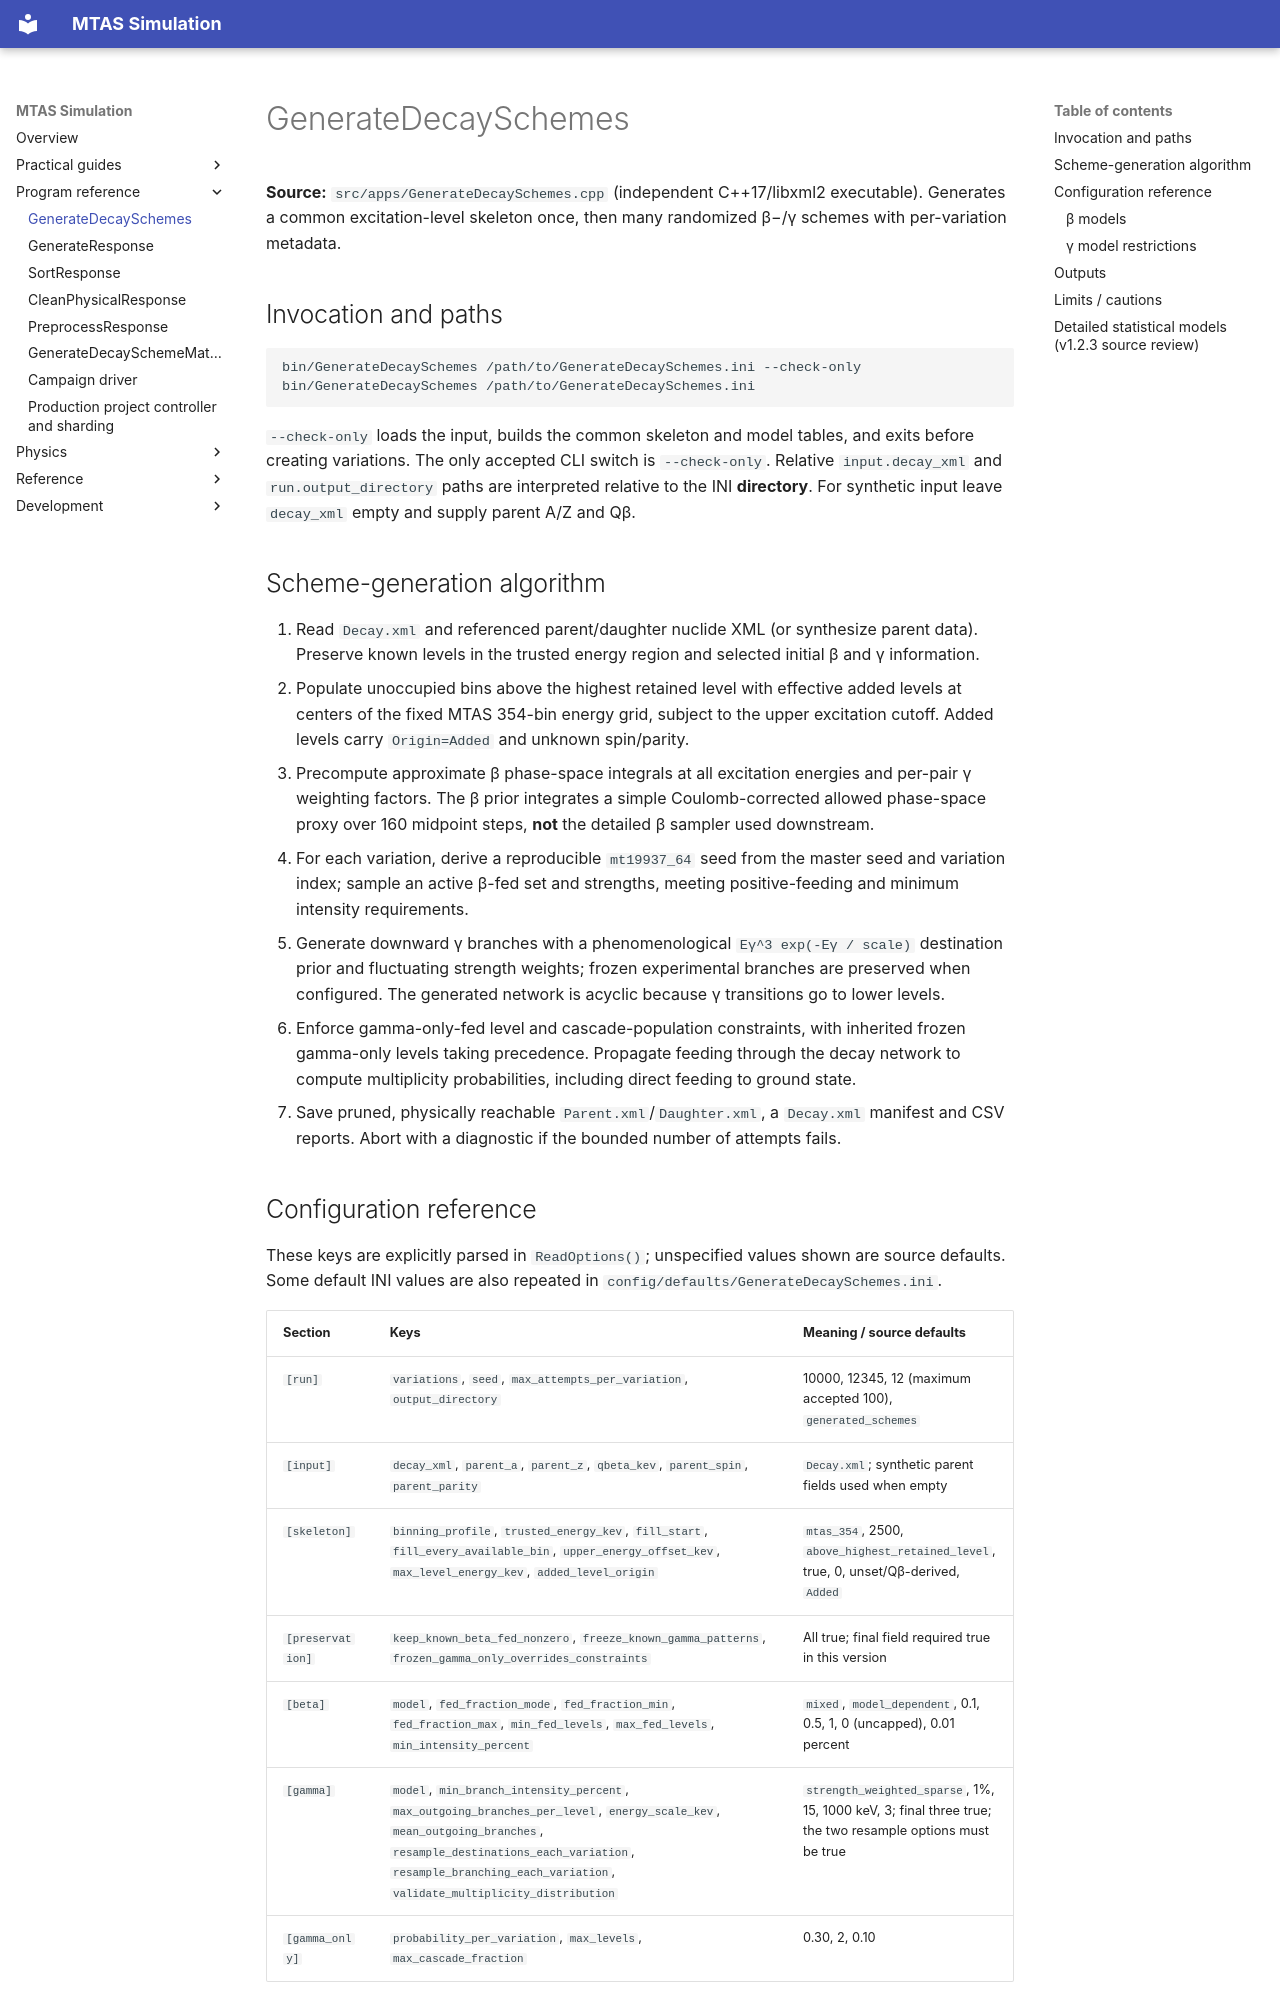

repository: Genesis-MTAS/simulationLibrary-manual · page: programs/GenerateDecaySchemes/index.html · generator: mkdocs

# GenerateDecaySchemes

**Source:** `src/apps/GenerateDecaySchemes.cpp` (independent C++17/libxml2 executable). Generates a common excitation-level skeleton once, then many randomized β−/γ schemes with per-variation metadata.

## Invocation and paths

```bash
bin/GenerateDecaySchemes /path/to/GenerateDecaySchemes.ini --check-only
bin/GenerateDecaySchemes /path/to/GenerateDecaySchemes.ini
```

`--check-only` loads the input, builds the common skeleton and model tables, and exits before creating variations. The only accepted CLI switch is `--check-only`. Relative `input.decay_xml` and `run.output_directory` paths are interpreted relative to the INI **directory**. For synthetic input leave `decay_xml` empty and supply parent A/Z and Qβ.

## Scheme-generation algorithm

1. Read `Decay.xml` and referenced parent/daughter nuclide XML (or synthesize parent data). Preserve known levels in the trusted energy region and selected initial β and γ information.
2. Populate unoccupied bins above the highest retained level with effective added levels at centers of the fixed MTAS 354-bin energy grid, subject to the upper excitation cutoff. Added levels carry `Origin=Added` and unknown spin/parity.
3. Precompute approximate β phase-space integrals at all excitation energies and per-pair γ weighting factors. The β prior integrates a simple Coulomb-corrected allowed phase-space proxy over 160 midpoint steps, **not** the detailed β sampler used downstream.
4. For each variation, derive a reproducible `mt19937_64` seed from the master seed and variation index; sample an active β-fed set and strengths, meeting positive-feeding and minimum intensity requirements.
5. Generate downward γ branches with a phenomenological `Eγ^3 exp(-Eγ / scale)` destination prior and fluctuating strength weights; frozen experimental branches are preserved when configured. The generated network is acyclic because γ transitions go to lower levels.
6. Enforce gamma-only-fed level and cascade-population constraints, with inherited frozen gamma-only levels taking precedence. Propagate feeding through the decay network to compute multiplicity probabilities, including direct feeding to ground state.
7. Save pruned, physically reachable `Parent.xml`/`Daughter.xml`, a `Decay.xml` manifest and CSV reports. Abort with a diagnostic if the bounded number of attempts fails.
